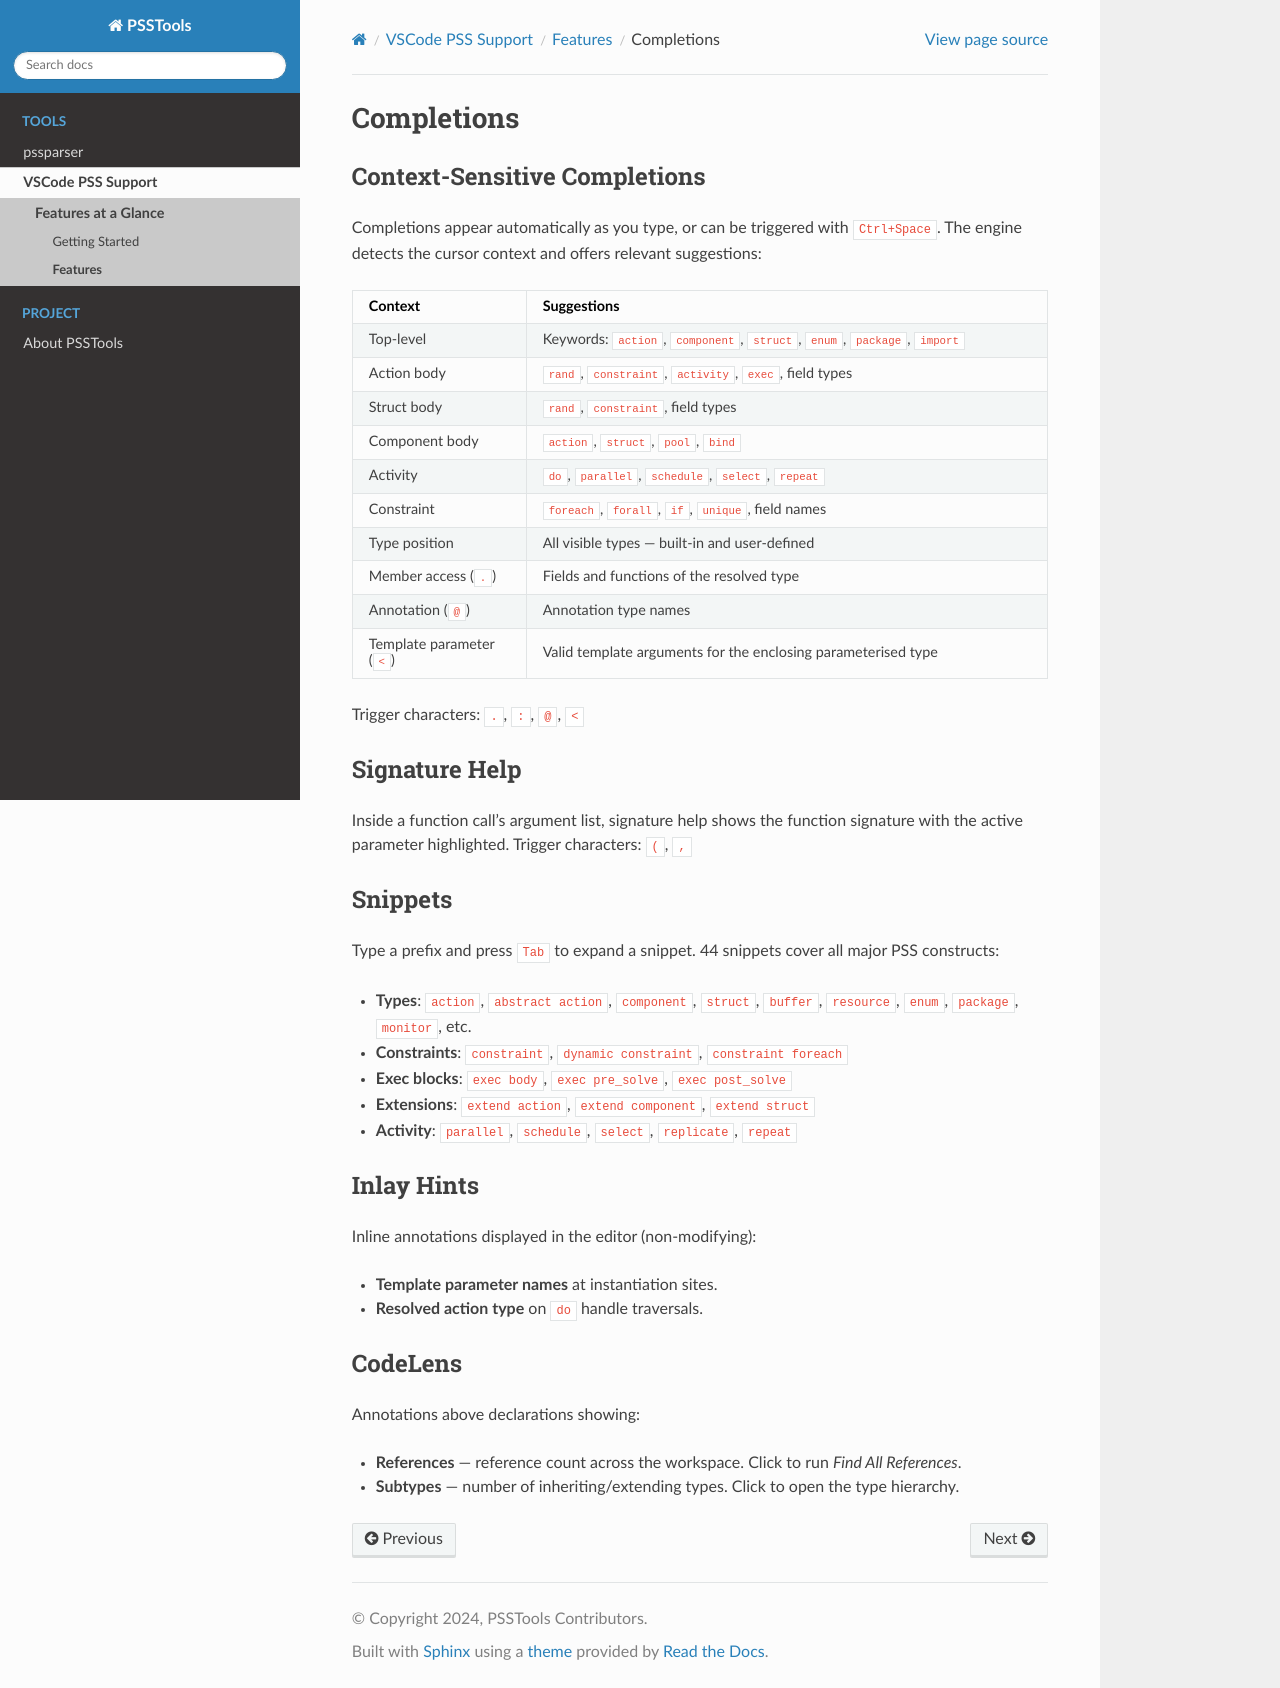

repository: PSSTools/psstools.github.io · page: vscode_pss_support/features/completions.html · generator: sphinx

Completions
===========

Context-Sensitive Completions
------------------------------

Completions appear automatically as you type, or can be triggered with
``Ctrl+Space``. The engine detects the cursor context and offers relevant
suggestions:

.. list-table::
   :header-rows: 1
   :widths: 25 75

   * - Context
     - Suggestions
   * - Top-level
     - Keywords: ``action``, ``component``, ``struct``, ``enum``, ``package``, ``import``
   * - Action body
     - ``rand``, ``constraint``, ``activity``, ``exec``, field types
   * - Struct body
     - ``rand``, ``constraint``, field types
   * - Component body
     - ``action``, ``struct``, ``pool``, ``bind``
   * - Activity
     - ``do``, ``parallel``, ``schedule``, ``select``, ``repeat``
   * - Constraint
     - ``foreach``, ``forall``, ``if``, ``unique``, field names
   * - Type position
     - All visible types — built-in and user-defined
   * - Member access (``.``)
     - Fields and functions of the resolved type
   * - Annotation (``@``)
     - Annotation type names
   * - Template parameter (``<``)
     - Valid template arguments for the enclosing parameterised type

Trigger characters: ``.``, ``:``, ``@``, ``<``

Signature Help
--------------

Inside a function call's argument list, signature help shows the function
signature with the active parameter highlighted.
Trigger characters: ``(``, ``,``

Snippets
--------

Type a prefix and press ``Tab`` to expand a snippet. 44 snippets cover all
major PSS constructs:

- **Types**: ``action``, ``abstract action``, ``component``, ``struct``,
  ``buffer``, ``resource``, ``enum``, ``package``, ``monitor``, etc.
- **Constraints**: ``constraint``, ``dynamic constraint``, ``constraint foreach``
- **Exec blocks**: ``exec body``, ``exec pre_solve``, ``exec post_solve``
- **Extensions**: ``extend action``, ``extend component``, ``extend struct``
- **Activity**: ``parallel``, ``schedule``, ``select``, ``replicate``, ``repeat``

Inlay Hints
-----------

Inline annotations displayed in the editor (non-modifying):

- **Template parameter names** at instantiation sites.
- **Resolved action type** on ``do`` handle traversals.

CodeLens
--------

Annotations above declarations showing:

- **References** — reference count across the workspace. Click to run
  *Find All References*.
- **Subtypes** — number of inheriting/extending types. Click to open
  the type hierarchy.
